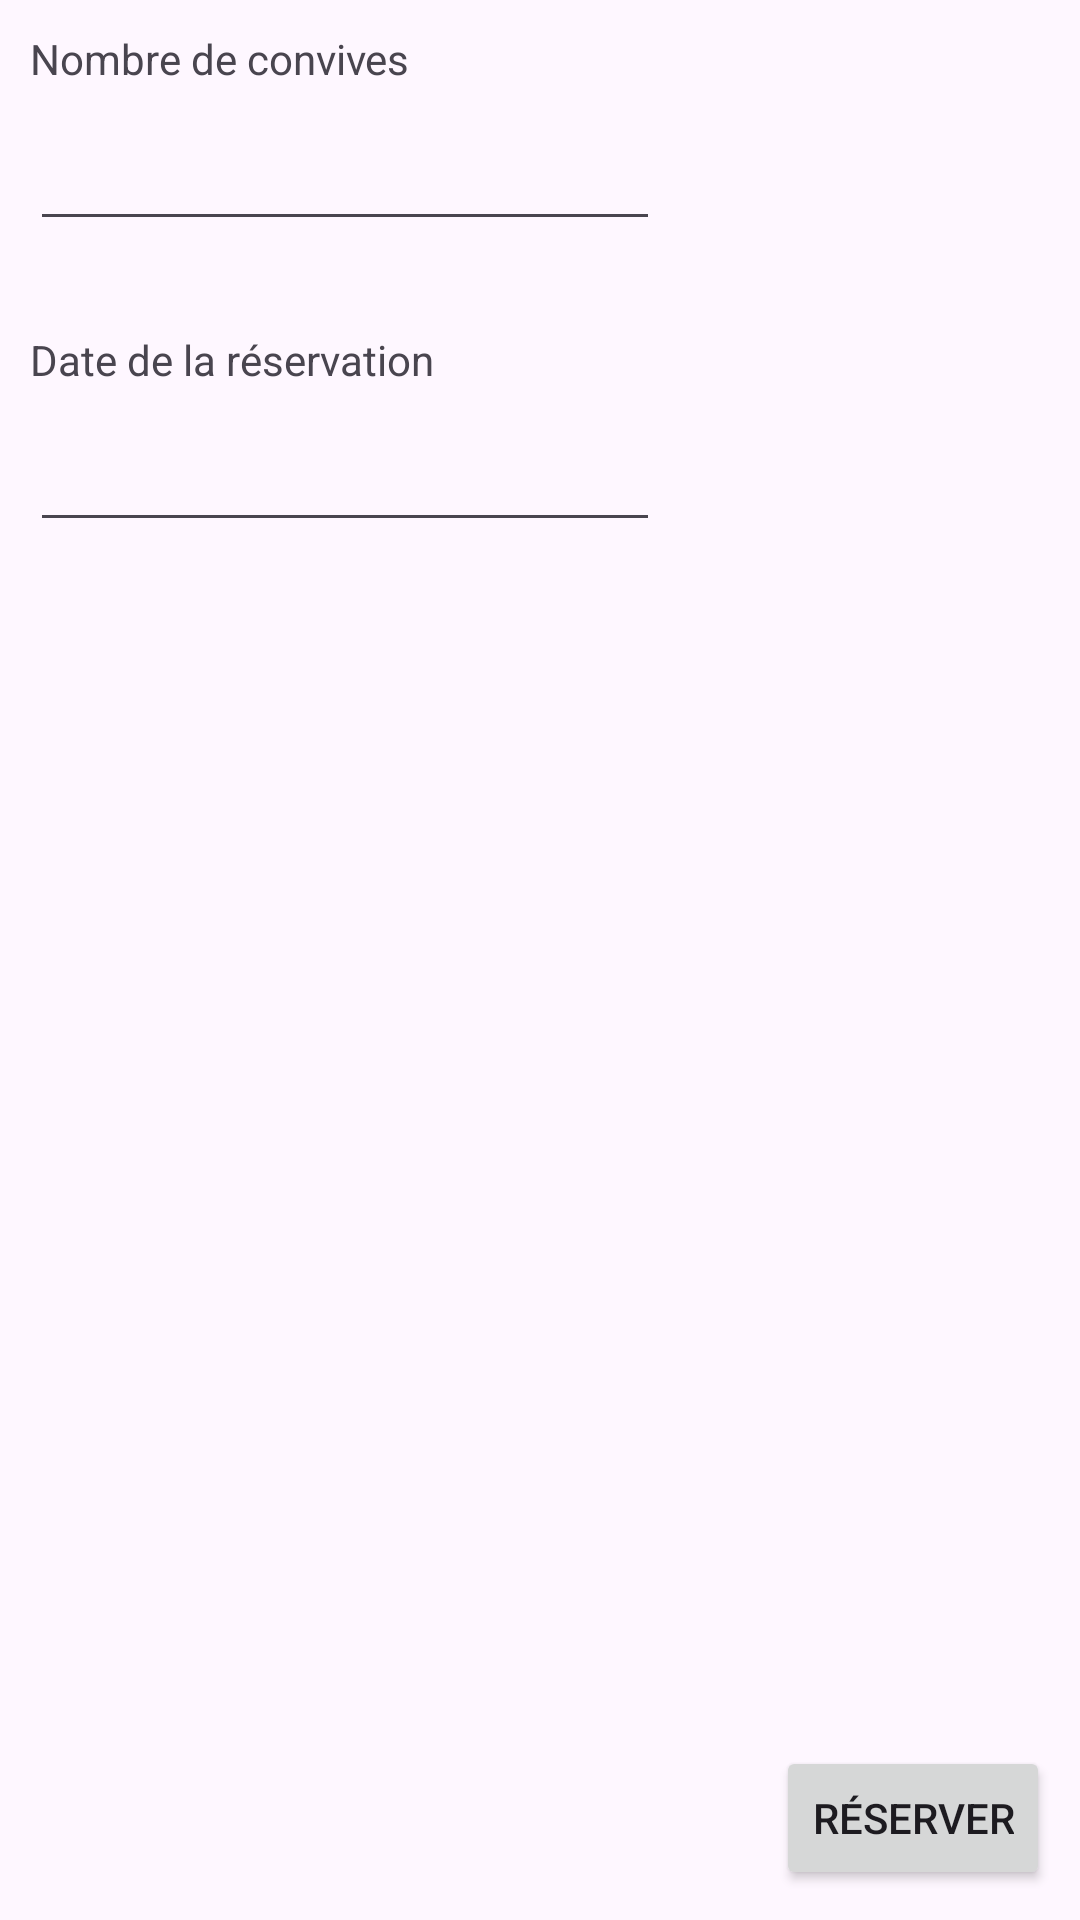

Android layout source for this screen:
<!-- AndroidManifest.xml: application theme Theme.SmallProject_RGEVTA -->
<!-- res/layout/fragment_reservation.xml -->
<?xml version="1.0" encoding="utf-8"?>
<androidx.constraintlayout.widget.ConstraintLayout xmlns:android="http://schemas.android.com/apk/res/android"
    xmlns:app="http://schemas.android.com/apk/res-auto"
    xmlns:tools="http://schemas.android.com/tools"
    android:layout_width="match_parent"
    android:layout_height="match_parent">

    <TextView
        android:id="@+id/nbGuests_text"
        android:layout_width="wrap_content"
        android:layout_height="wrap_content"
        android:layout_marginStart="10dp"
        android:layout_marginTop="10dp"
        android:text="@string/reservation_nbGuests"
        app:layout_constraintEnd_toEndOf="parent"
        app:layout_constraintHorizontal_bias="0.0"
        app:layout_constraintStart_toStartOf="parent"
        app:layout_constraintTop_toTopOf="parent" />

    <EditText
        android:id="@+id/guests_editText"
        android:layout_width="wrap_content"
        android:layout_height="wrap_content"
        android:layout_marginStart="10dp"
        android:layout_marginTop="10dp"
        android:ems="10"
        android:inputType="number"
        app:layout_constraintEnd_toEndOf="parent"
        app:layout_constraintHorizontal_bias="0.0"
        app:layout_constraintStart_toStartOf="parent"
        app:layout_constraintTop_toBottomOf="@+id/nbGuests_text" />

    <TextView
        android:id="@+id/date_text"
        android:layout_width="wrap_content"
        android:layout_height="wrap_content"
        android:layout_marginStart="10dp"
        android:layout_marginTop="30dp"
        android:text="@string/reservation_date"
        app:layout_constraintEnd_toEndOf="parent"
        app:layout_constraintHorizontal_bias="0.0"
        app:layout_constraintStart_toStartOf="parent"
        app:layout_constraintTop_toBottomOf="@+id/guests_editText" />

    <EditText
        android:id="@+id/date_editText"
        android:layout_width="wrap_content"
        android:layout_height="wrap_content"
        android:layout_marginStart="10dp"
        android:layout_marginTop="10dp"
        android:ems="10"
        android:focusableInTouchMode="false"
        android:inputType="date"
        app:layout_constraintEnd_toEndOf="parent"
        app:layout_constraintHorizontal_bias="0.0"
        app:layout_constraintStart_toStartOf="parent"
        app:layout_constraintTop_toBottomOf="@+id/date_text" />

    <Button
        android:id="@+id/book_button"
        android:layout_width="wrap_content"
        android:layout_height="wrap_content"
        android:layout_marginEnd="10dp"
        android:layout_marginBottom="10dp"
        android:text="@string/reservation_book"
        app:layout_constraintBottom_toBottomOf="parent"
        app:layout_constraintEnd_toEndOf="parent" />

</androidx.constraintlayout.widget.ConstraintLayout>
<!-- resources referenced by this layout -->
<resources>
  <string name="reservation_book">Réserver</string>
  <string name="reservation_date">Date de la réservation</string>
  <string name="reservation_nbGuests">Nombre de convives</string>
  <style name="Theme.SmallProject_RGEVTA" parent="Base.Theme.SmallProject_RGEVTA" />
  <style name="Base.Theme.SmallProject_RGEVTA" parent="Theme.Material3.DayNight">
          
          
      </style>
</resources>
